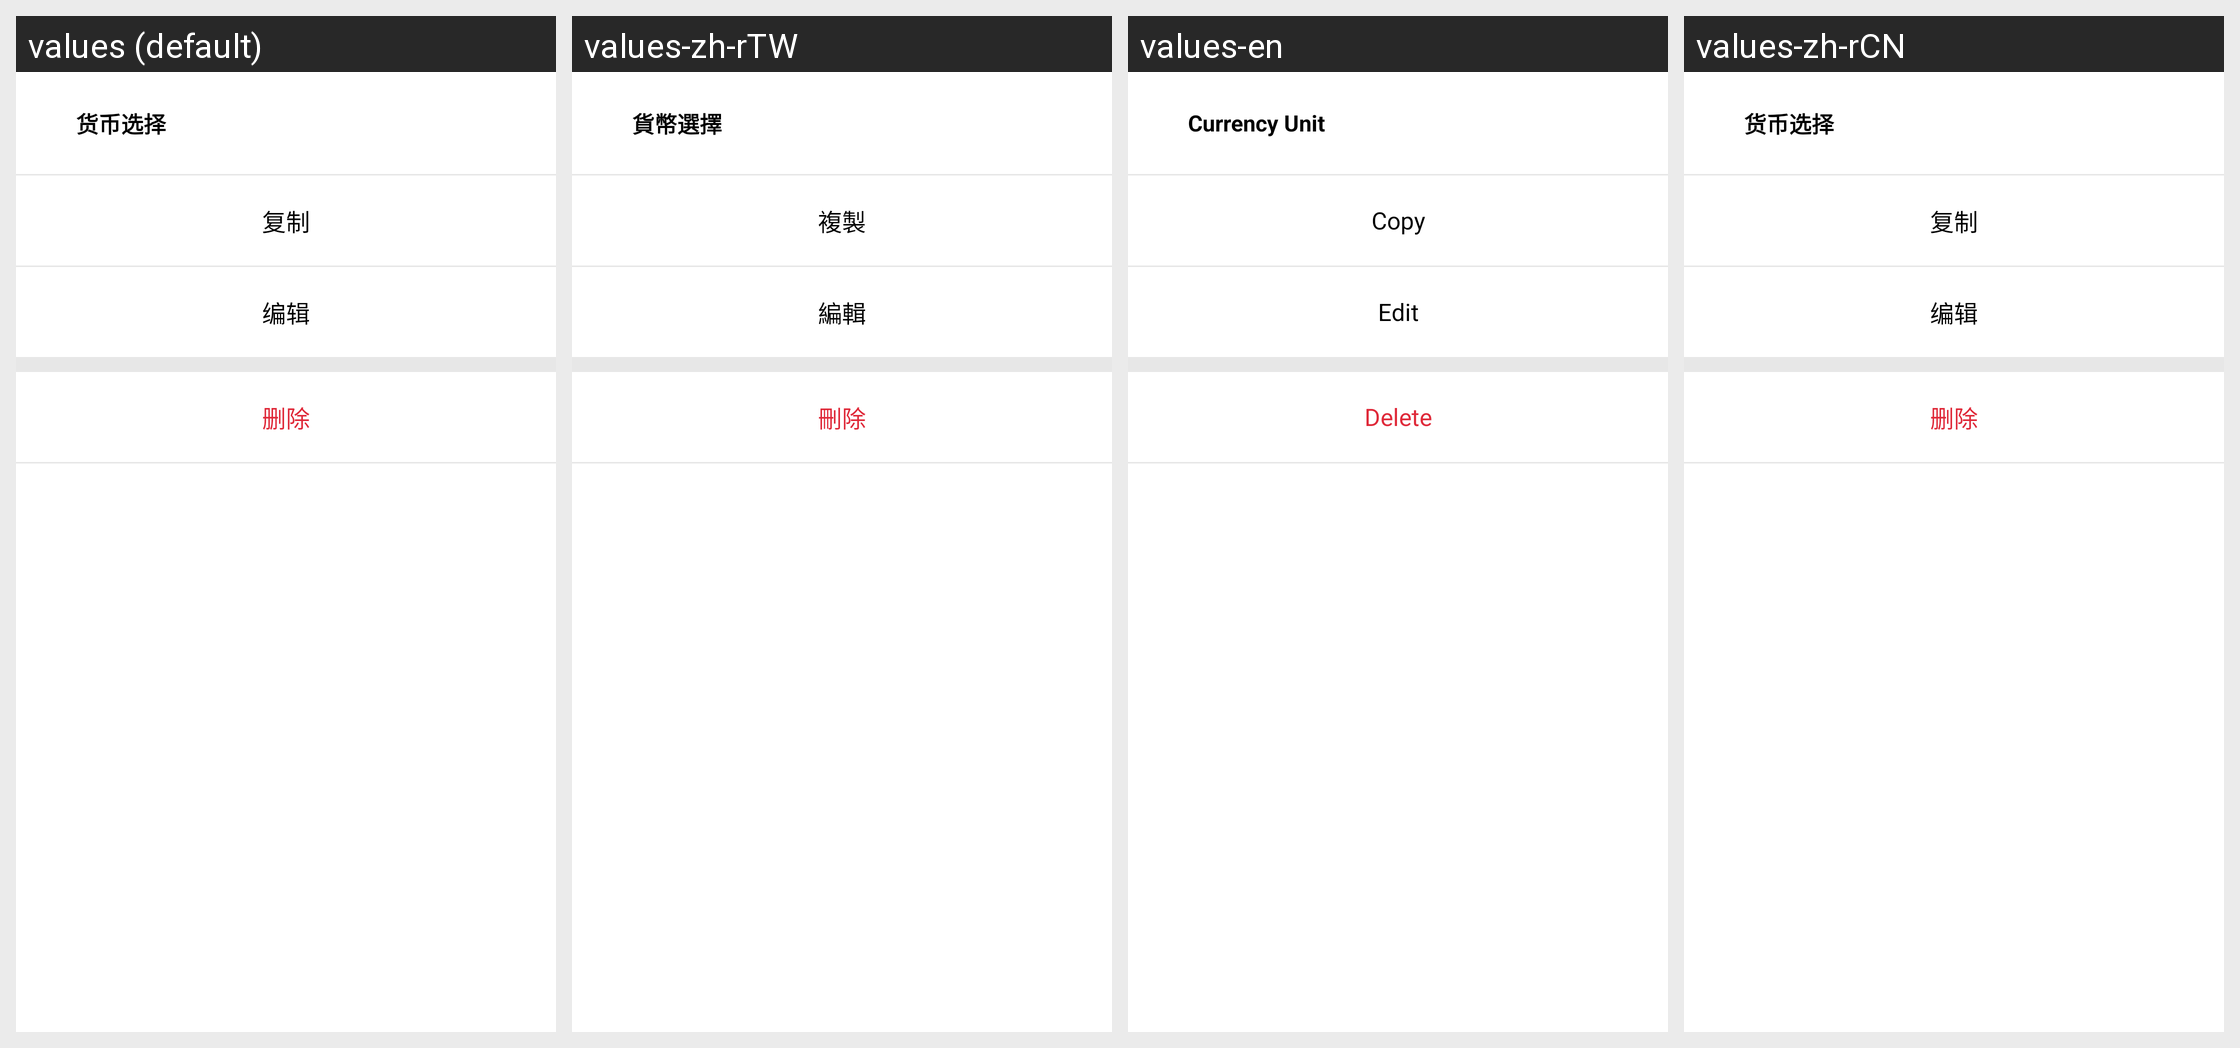

For this localized Android screen grid, give each drawn string resource with its value in every locale shown.
Android screen res/layout/bottom_notice_dialog.xml rendered under 4 locales, left to right: values (default), values-zh-rTW, values-en, values-zh-rCN. Device: Nexus 5 (rendered at 1080×1920; each locale shown at half size, 540×960, under a caption strip naming it); theme Theme.MaterialComponents.DayNight.NoActionBar.
Strings drawn on this screen, with the default value and each locale's value (text and hints the layout hard-codes, and strings that could not be matched under every locale, appear in the picture but are not listed):

currency_choose
  values: 货币选择
  values-zh-rTW: 貨幣選擇
  values-en: Currency Unit
  values-zh-rCN: 货币选择

gathering_copy
  values: 复制
  values-zh-rTW: 複製
  values-en: Copy
  values-zh-rCN: 复制

edit_book
  values: 编辑
  values-zh-rTW: 編輯
  values-en: Edit
  values-zh-rCN: 编辑

delete_book
  values: 删除
  values-zh-rTW: 刪除
  values-en: Delete
  values-zh-rCN: 删除
